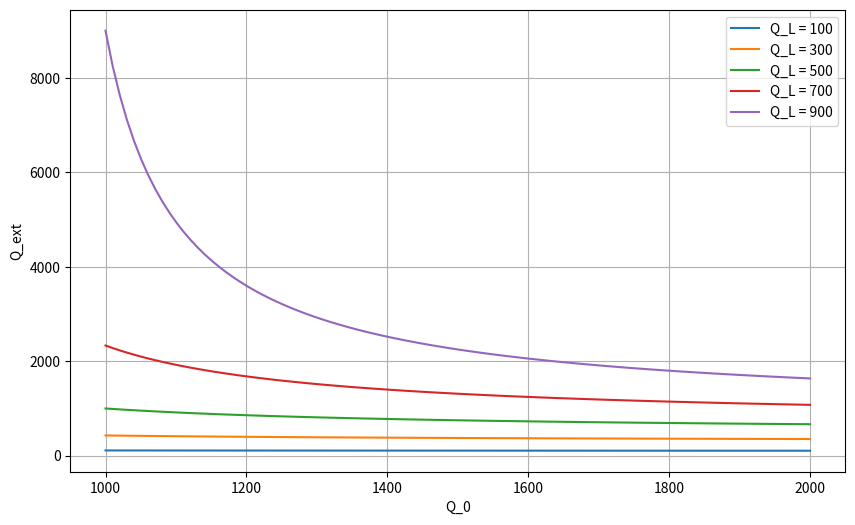

Here is the Python script that generated this plot:
import numpy as np
import matplotlib.pyplot as plt

# Define Q_0 and Q_L ranges
Q_0_values = np.linspace(1000, 2000, 100)
Q_L_values = [100, 300, 500, 700, 900]

# Calculate Q_ext values for different Q_L values
Q_ext_values = {}
for Q_L in Q_L_values:
    Q_ext_values[Q_L] = (Q_0_values * Q_L) / (Q_0_values - Q_L)

# Plotting the results
plt.figure(figsize=(10, 6))
for Q_L in Q_L_values:
    plt.plot(Q_0_values, Q_ext_values[Q_L], label=f'Q_L = {Q_L}')

plt.xlabel('Q_0')
plt.ylabel('Q_ext')
# plt.title('Q_ext as a function of Q_0 for different Q_L values')
plt.legend()
plt.grid(True)
plt.show()
